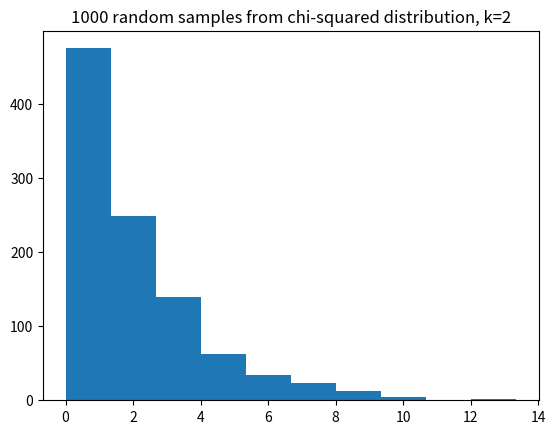

Reproduce this figure in Python.
import numpy as np
# Make random number generator.
rng = np.random.default_rng()
import matplotlib.pyplot as plt

# Import the Scipy statistics routines.
import scipy.stats as sps

def t_test(group1, group2):
    """ Independent sample t value and one-tail upper-tail p value.
    """
    g1_mean = np.mean(group1)
    g2_mean = np.mean(group2)
    omd = g1_mean - g2_mean  # The observed mean difference.
    errors = np.concatenate([group1 - g1_mean, group2 - g2_mean])
    g1_n = len(group1)  # Number of observations in group1
    g2_n = len(group2)  # Number of observations in group2
    df = g1_n + g2_n - 2  # The "degrees of freedom".
    estimated_sd = np.sqrt(np.sum(errors ** 2) / df)
    t_stat = omd / (estimated_sd * np.sqrt(1 / g1_n + 1 / g2_n))
    upper_tail_p = 1 - sps.t.cdf(t_stat, df)
    return [t_stat, upper_tail_p]

beer_activated = np.array([14, 33, 27, 11, 12, 27, 26,
                           25, 27, 27, 22, 36, 37,  3,
                           23,  7, 25, 17, 36, 31, 30,
                           22, 20, 29, 23])
water_activated = np.array([33, 23, 23, 13, 24,  8,  4,
                            21, 24, 21, 26, 27, 22, 21,
                            25, 20,  7, 3])

t, p = t_test(beer_activated, water_activated)
print('t statistic:', t)
print('Upper-tail p value:', p)

result = sps.ttest_ind(beer_activated, water_activated)
print('Scipy t statistic:', result.statistic)
print('Scipy upper-tail p value:', result.pvalue / 2)

# Observed mean difference
np.mean(beer_activated) - np.mean(water_activated)

n_iters = 10000
p_values = np.zeros(n_iters)  # Store the p values
for i in np.arange(n_iters):
    # Make 40 numbers from a normal distribution with mean 10, sd 2.
    # These are our numbers from the null world.
    randoms = rng.normal(10, 2, size=40)
    # Split into two groups of size 20, and do a t-test.
    t, p = t_test(randoms[:20], randoms[20:])
    # Store the p value from the t-test.
    p_values[i] = p
# Show the first 5 p values.
p_values[:5]

# Proportion of times the t-test said: surprising at 5% level.
np.count_nonzero(p_values <= 0.05) / n_iters

# t-test working on unequal group sizes.
p_values = np.zeros(n_iters)  # Store the p values
for i in np.arange(n_iters):
    # Make 40 numbers from a normal distribution with mean 10, sd 2.
    randoms = rng.normal(10, 2, size=40)
    # Split into two groups of size 3 and 37, and do a t-test.
    t, p = t_test(randoms[:3], randoms[3:])
    # Store the p value from the t-test.
    p_values[i] = p
# Show the first 5 p values.
p_values[:5]

# Proportion of times the t-test said: surprising at 5% level.
# This time with unequal group sizes.
np.count_nonzero(p_values <= 0.05) / n_iters

some_chi2_numbers = np.random.chisquare(2, size=1000)
plt.hist(some_chi2_numbers)
plt.title('1000 random samples from chi-squared distribution, k=2');

# t-test working on unequal group sizes and not-normal distribution.
p_values = np.zeros(n_iters)  # Store the p values
for i in np.arange(n_iters):
    # Make 40 numbers from a chi-squared distribution with k=2
    randoms = np.random.chisquare(2, size=40)
    # Split into two groups of size 3 and 37, and do a t-test.
    t, p = t_test(randoms[:3], randoms[3:])
    # Store the p value from the t-test.
    p_values[i] = p
# Show the first 5 p values.
p_values[:5]

# Proportion of times the t-test said: surprising at 5% level.
# This time with unequal group sizes.
np.count_nonzero(p_values <= 0.05) / n_iters

def permutation(group1, group2, niters=10000):
    omd = np.mean(group1) - np.mean(group2)
    g1_n = len(group1)
    fake_mds = np.zeros(niters)
    pooled = np.concatenate([group1, group2])
    for i in np.arange(niters):
        shuffled = rng.permutation(pooled)
        fake_mds[i] = np.mean(shuffled[:g1_n]) - np.mean(shuffled[g1_n:])
    return np.count_nonzero(fake_mds >= omd) / niters

permutation(beer_activated, water_activated)

t_test(beer_activated, water_activated)

# Permutation working on unequal group sizes and not-normal distribution.
# This is slow - do fewer iterations.
n_iters = 1000
p_values = np.zeros(n_iters)  # Store the p values
for i in np.arange(n_iters):
    # Make 40 numbers from a chi-squared distribution with k=2
    randoms = np.random.chisquare(2, size=40)
    # Split into two groups of size 3 and 37, and do a t-test.
    # Use fewer iterations than usual to save computation time.
    p = permutation(randoms[:3], randoms[3:], niters=1000)
    # Store the p value from the permutation test.
    p_values[i] = p
# Show the first 5 p values.
p_values[:5]

# Proportion of times the permutation test said: surprising at 5% level.
# With unequal group sizes, not-normal distribution.
np.count_nonzero(p_values <= 0.05) / n_iters